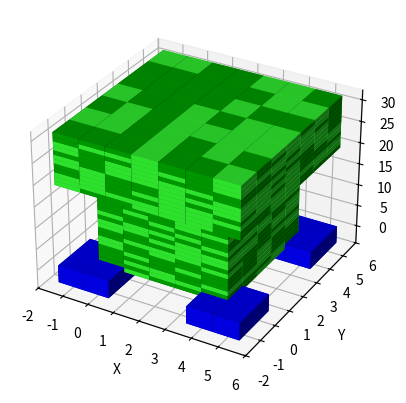

This chart was generated by the following Python code:

import numpy as np
from mpl_toolkits.mplot3d import Axes3D
import matplotlib.pyplot as plt



fig = plt.figure()
ax = fig.add_subplot(111, projection='3d')
###################################################################################################
lx=[]
ly=[]
lz=[]
def cube(ax,x,y,z,color,w):
    r = [-0.5,0.5]
    X, Y = np.meshgrid(r, r)
    one = np.ones([2,2])/2
    ax.plot_surface(X+x,Y+y,one+z, alpha=1,color=color,ccount=1,shade=w)
    ax.plot_surface(X+x,Y+y,-one+z, alpha=1,color=color,ccount=1,shade=w)
    ax.plot_surface(X+x,-one+y,Y+z, alpha=1,color=color,ccount=1,shade=w)
    ax.plot_surface(X+x,one+y,Y+z, alpha=1,color=color,ccount=1,shade=w)
    ax.plot_surface(one+x,X+y,Y+z, alpha=1,color=color,ccount=1,shade=w)
    ax.plot_surface(-one+x,X+y,Y+z, alpha=1,color=color,ccount=1,shade=w)
    lx.append(x)
    ly.append(y)
    lz.append(z)
def save():
    faces=np.vstack((np.asarray(lx),np.asarray(ly),np.asarray(lz))).T
    np.savetxt('loc',faces)
#######################################################################################################
import random
random.randint(0,1)
color=[	'#00AA00','#33FF33']
x_len=5
y_len=5
for i in range(x_len):
    for j in range(y_len):
        for k in range(20):
            cube(ax,i,j,k,color[random.randint(0,1)],True)

for i in range(-1,x_len+1):
    for j in range(-1,y_len+1):
        for k in range(20,x_len+27):
            cube(ax,i,j,k,color[random.randint(0,1)],True)



def leg(ax,x,y,z):
    cube(ax,x-1,y,z,'b',True)
    cube(ax,x-1,y-1,z,'b',True)
    cube(ax,x,y-1,z,'b',True)
    cube(ax,x,y,z,'b',True)
    cube(ax,x-1,y,z-1,'b',True)
    cube(ax,x-1,y-1,z-1,'b',True)
    cube(ax,x,y-1,z-1,'b',True)
    cube(ax,x,y,z-1,'b',True)
leg(ax,0,0,0)
leg(ax,x_len,0,0)
leg(ax,x_len,y_len,0)
leg(ax,0,y_len,0)
leg(ax,0,0,-2)
leg(ax,x_len,0,-2)
leg(ax,x_len,y_len,-2)
leg(ax,0,y_len,-2)
ax.set_xlabel('X')
ax.set_ylabel('Y')
ax.set_zlabel('Z')
a=plt.xlim()
b=plt.ylim()
#plt.axis([b[0],b[1],b[0],b[1],b[0],b[1]])
plt.show()
'''
np.savetxt('lx',lx*2)
np.savetxt('ly',ly*2)
np.savetxt('lz',lz*2)
'''


save()
'''
#%%
vertices = np.array([
[-1, -1, -1],
[+1, -1, -1],
[+1, +1, -1],
[-1, +1, -1],
[-1, -1, +1],
[+1, -1, +1],
[+1, +1, +1],
[-1, +1, +1]])
faces=np.vstack((np.asarray(lx),np.asarray(ly),np.asarray(lz))).T
from stl import mesh
cube = mesh.Mesh(np.zeros(faces.shape[0], dtype=mesh.Mesh.dtype))
for i, f in enumerate(faces):
    for j in range(3):
            cube.vectors[i][j] = vertices[f[j],:]
# Write the mesh to file "cube.stl"
cube.save('cube.stl')
'''
